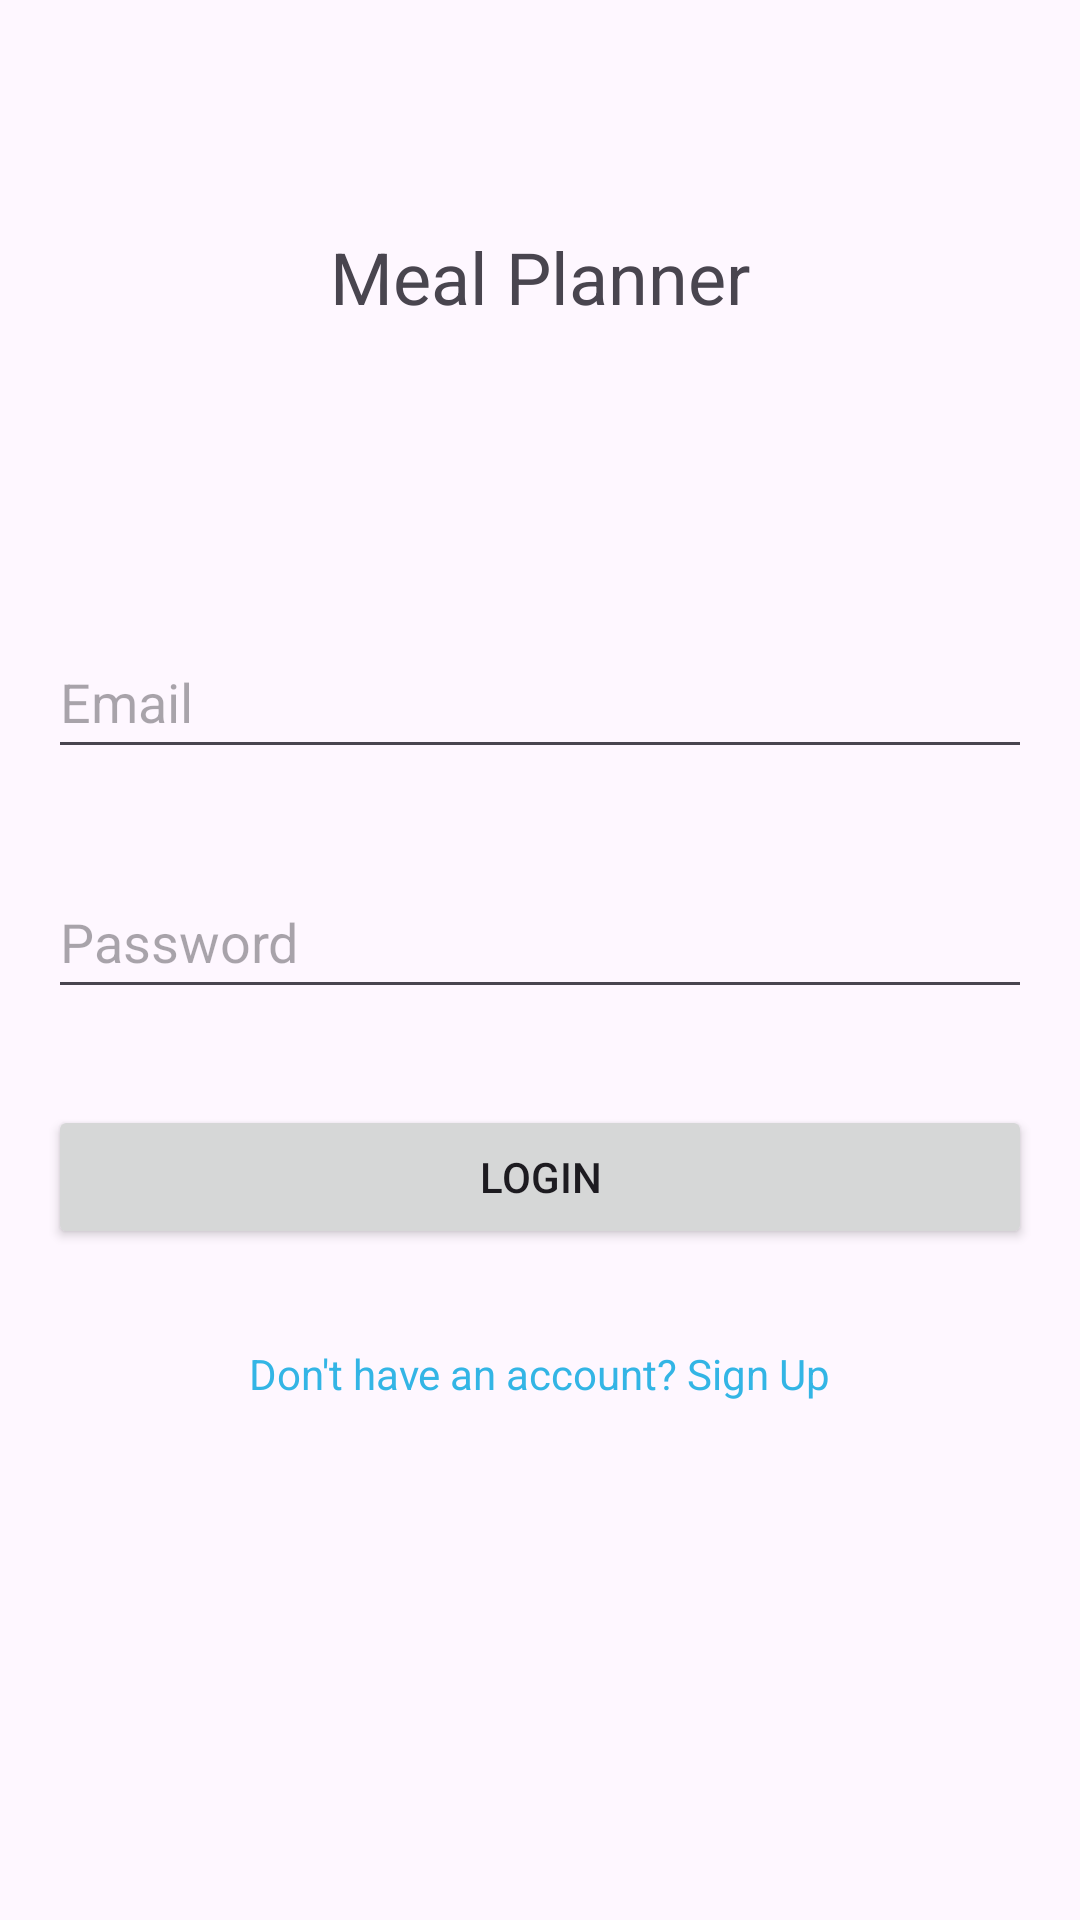

Here is an Android app screen rendered from its layout file. Give the layout XML and the strings, colors and styles it references.
<!-- AndroidManifest.xml: application theme Theme.MyFoodPlaner -->
<!-- res/layout/activity_login_screen1.xml -->
<androidx.constraintlayout.widget.ConstraintLayout xmlns:android="http://schemas.android.com/apk/res/android"
    xmlns:app="http://schemas.android.com/apk/res-auto"
    android:id="@+id/EmailTextField"
    android:layout_width="match_parent"
    android:layout_height="match_parent"
    android:padding="16dp">

    <TextView
        android:id="@+id/appName"
        android:layout_width="wrap_content"
        android:layout_height="wrap_content"
        android:layout_marginTop="60dp"
        android:text="@string/MealPlanner"
        android:textSize="24sp"
        app:layout_constraintLeft_toLeftOf="parent"
        app:layout_constraintRight_toRightOf="parent"
        app:layout_constraintTop_toTopOf="parent" />

    <EditText
        android:id="@+id/emailInput"
        android:layout_width="match_parent"
        android:layout_height="wrap_content"
        android:layout_marginTop="100dp"
        android:hint="@string/Email"
        android:inputType="textEmailAddress"
        android:minHeight="48dp"
        app:layout_constraintStart_toStartOf="parent"
        app:layout_constraintTop_toBottomOf="@id/appName" />

    <EditText
        android:id="@+id/passwordInput"
        android:layout_width="match_parent"
        android:layout_height="wrap_content"
        android:layout_marginTop="32dp"
        android:hint="@string/Password"
        android:inputType="textPassword"
        android:minHeight="48dp"
        app:layout_constraintStart_toStartOf="parent"
        app:layout_constraintTop_toBottomOf="@id/emailInput" />

    <Button
        android:id="@+id/loginButton"
        android:layout_width="match_parent"
        android:layout_height="wrap_content"
        android:layout_marginTop="32dp"
        android:text="Login"
        app:layout_constraintStart_toStartOf="parent"
        app:layout_constraintTop_toBottomOf="@id/passwordInput" />

    <TextView
        android:id="@+id/signUpText"
        android:layout_width="wrap_content"
        android:layout_height="wrap_content"
        android:layout_marginTop="32dp"
        android:text="Don't have an account? Sign Up"
        android:textColor="@android:color/holo_blue_light"
        app:layout_constraintLeft_toLeftOf="parent"
        app:layout_constraintRight_toRightOf="parent"
        app:layout_constraintTop_toBottomOf="@id/loginButton" />
</androidx.constraintlayout.widget.ConstraintLayout>
<!-- resources referenced by this layout -->
<resources>
  <string name="Email">Email</string>
  <string name="MealPlanner">Meal Planner</string>
  <string name="Password">Password</string>
  <style name="Theme.MyFoodPlaner" parent="Base.Theme.MyFoodPlaner" />
  <style name="Base.Theme.MyFoodPlaner" parent="Theme.Material3.DayNight.NoActionBar">
          
          
      </style>
</resources>
